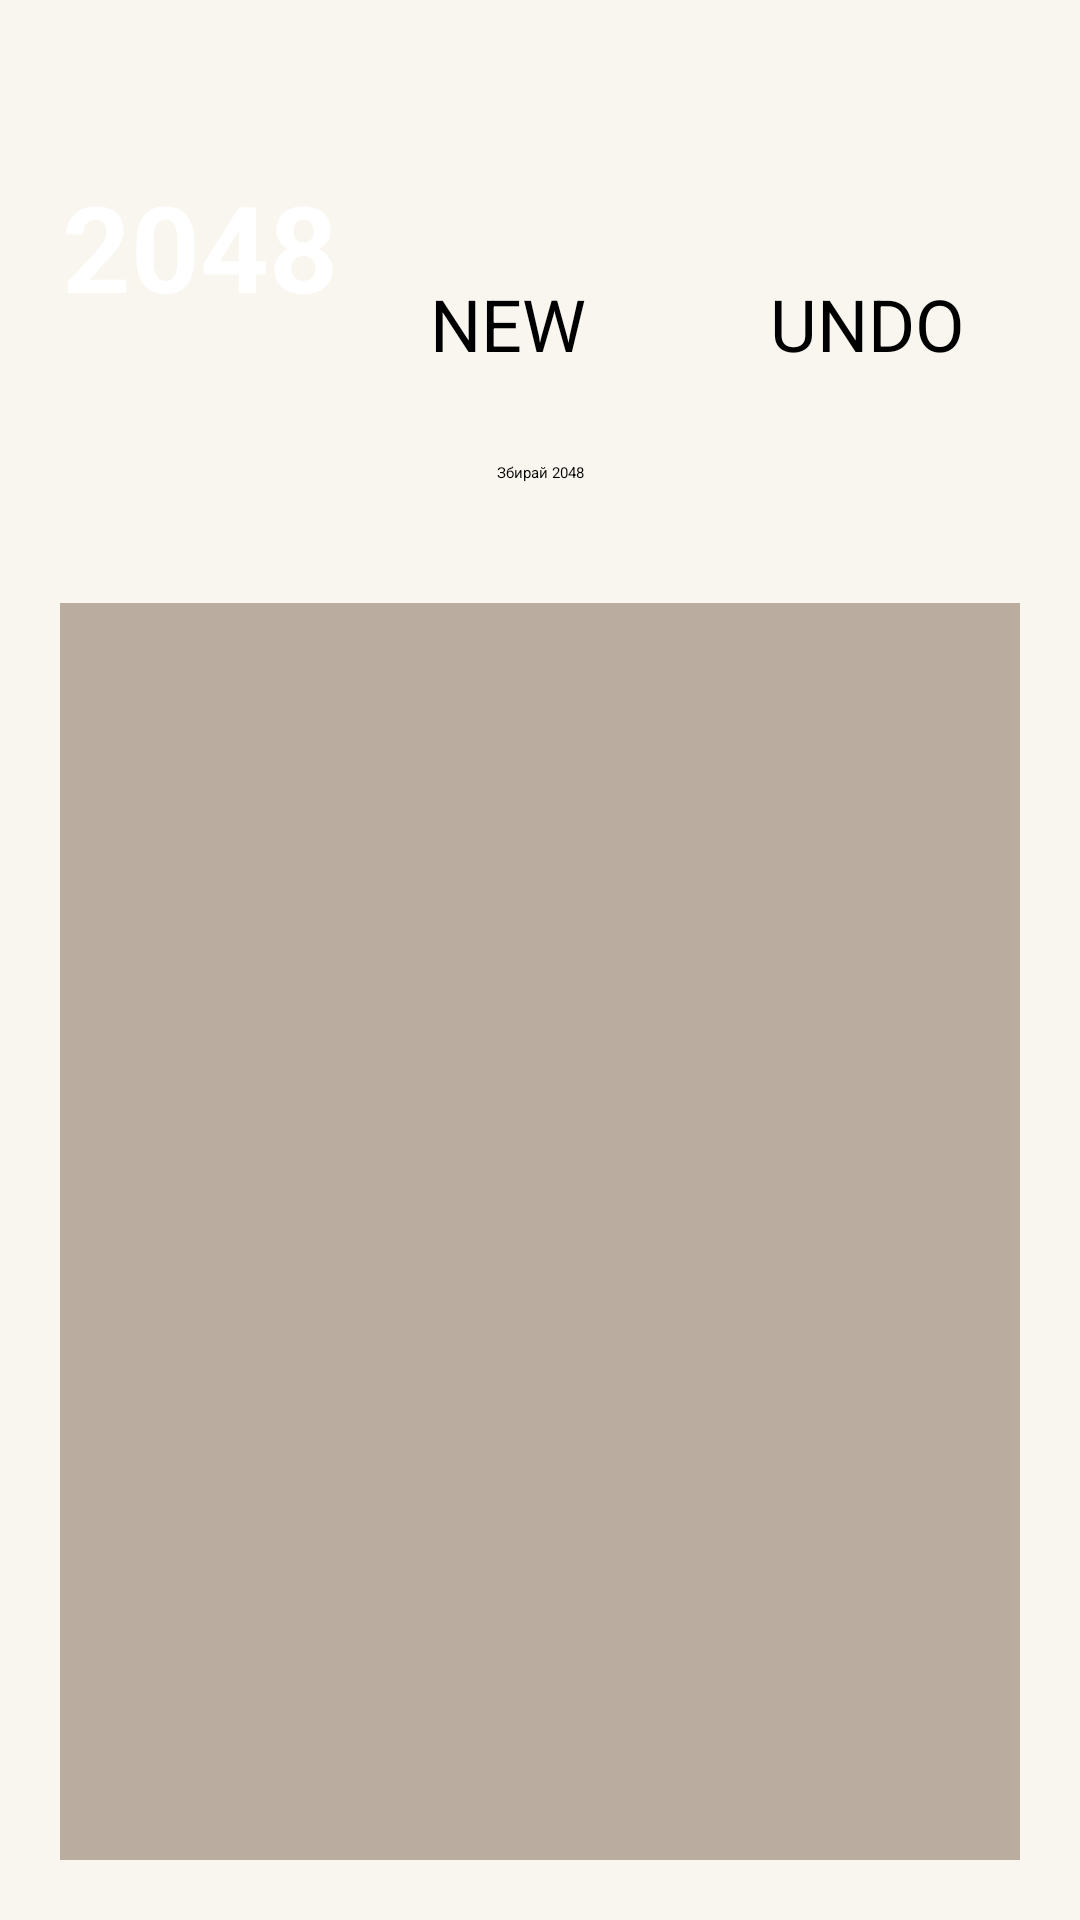

Produce the Android XML layout that renders to this screen, including the resource entries it uses.
<!-- AndroidManifest.xml: application theme Theme.AndroidPv221 -->
<!-- res/layout/activity_game.xml -->
<LinearLayout xmlns:android="http://schemas.android.com/apk/res/android"
    xmlns:app="http://schemas.android.com/apk/res-auto"
    xmlns:tools="http://schemas.android.com/tools"
    android:id="@+id/game_layout"
    android:layout_width="match_parent"
    android:layout_height="match_parent"
    android:orientation="vertical"
    tools:context=".GameActivity"
    android:backgroundTint="@null"
    android:background="@color/game_layout_background"
    >

    <LinearLayout
        android:layout_width="match_parent"
        android:layout_height="wrap_content"
        android:orientation="horizontal"
        android:layout_marginTop="20dp">

        <TextView
            android:layout_width="0dp"
            android:layout_height="match_parent"
            android:layout_weight="1"
            android:text="@string/game_2048"
            android:textSize="40dp"
            android:textStyle="bold"
            android:gravity="center"
            android:layout_marginTop="10dp"
            android:layout_marginEnd="10dp"
            android:textColor="@color/white"
            android:backgroundTint="@color/game_tile_2048"
            android:background="@drawable/game_cell"
            android:padding="10dp"
            android:layout_marginStart="10dp"
            />

        <LinearLayout
            android:layout_width="0dp"
            android:layout_height="match_parent"
            android:layout_weight="1"
            android:orientation="vertical">

            <TextView
                android:id="@+id/game_tv_score"
                android:layout_width="match_parent"
                android:layout_height="wrap_content"
                android:background="@drawable/game_cell"
                android:backgroundTint="@color/game_tile_other"
                android:textColor="@color/white"
                tools:text="SCORE\n100500"
                android:textSize="16sp"
                android:textAlignment="center"
                android:layout_marginTop="10dp"
                android:layout_marginEnd="10dp"
                android:padding="10dp"/>


            <Button
                android:id="@+id/game_btn_new"
                android:layout_width="match_parent"
                android:layout_height="wrap_content"
                android:layout_marginTop="10dp"
                android:layout_marginEnd="10dp"
                android:padding="10dp"
                android:backgroundTint="@color/game_tile_64"
                android:text="@string/game_tv_new"
                android:background="@drawable/game_cell"
                android:textSize="24sp"
                app:backgroundTint="@null"
                />
        </LinearLayout>

        <LinearLayout
            android:layout_width="0dp"
            android:layout_height="match_parent"
            android:layout_weight="1"
            android:orientation="vertical">

            <TextView
                android:id="@+id/game_tv_best_score"
                android:layout_width="match_parent"
                android:layout_height="wrap_content"
                android:background="@drawable/game_cell"
                android:backgroundTint="@color/game_tile_other"
                android:textColor="@color/white"
                tools:text="BEST\n100500"
                android:textSize="16sp"
                android:textAlignment="center"
                android:layout_marginTop="10dp"
                android:layout_marginEnd="10dp"
                android:padding="10dp"/>

            <Button
                android:id="@+id/game_btn_undo"
                android:layout_width="match_parent"
                android:layout_height="wrap_content"
                android:layout_marginTop="10dp"
                android:layout_marginEnd="10dp"
                android:padding="10dp"
                android:backgroundTint="@color/game_tile_64"
                android:text="@string/game_tv_undo"
                android:background="@drawable/game_cell"
                android:textSize="24sp"
                app:backgroundTint="@null"
                />
        </LinearLayout>
    </LinearLayout>

    <TextView
        android:layout_width="match_parent"
        android:layout_height="wrap_content"
        android:layout_margin="20dp"
        android:text="@string/game_tv_hint"
        android:textAlignment="center" />

    <LinearLayout
        android:id="@+id/game_ll_field"
        android:layout_width="match_parent"
        android:layout_height="match_parent"
        android:layout_margin="20dp"
        android:background="@color/game_table_color"
        android:orientation="vertical"
        android:padding="5dp"
        android:backgroundTint="@null">

        <LinearLayout
            android:layout_width="match_parent"
            android:layout_height="0dp"
            android:layout_weight="1">

            <TextView
                android:id="@+id/game_cell_00"
                style="@style/game_cell" />

            <TextView
                android:id="@+id/game_cell_01"
                style="@style/game_cell" />

            <TextView
                android:id="@+id/game_cell_02"
                style="@style/game_cell" />

            <TextView
                android:id="@+id/game_cell_03"
                style="@style/game_cell" />
        </LinearLayout>

        <LinearLayout
            android:layout_width="match_parent"
            android:layout_height="0dp"
            android:layout_weight="1">

            <TextView
                android:id="@+id/game_cell_10"
                style="@style/game_cell" />

            <TextView
                android:id="@+id/game_cell_11"
                style="@style/game_cell" />

            <TextView
                android:id="@+id/game_cell_12"
                style="@style/game_cell" />

            <TextView
                android:id="@+id/game_cell_13"
                style="@style/game_cell" />
        </LinearLayout>

        <LinearLayout
            android:layout_width="match_parent"
            android:layout_height="0dp"
            android:layout_weight="1">

            <TextView
                android:id="@+id/game_cell_20"
                style="@style/game_cell" />

            <TextView
                android:id="@+id/game_cell_21"
                style="@style/game_cell" />

            <TextView
                android:id="@+id/game_cell_22"
                style="@style/game_cell" />

            <TextView
                android:id="@+id/game_cell_23"
                style="@style/game_cell" />
        </LinearLayout>

        <LinearLayout
            android:layout_width="match_parent"
            android:layout_height="0dp"
            android:layout_weight="1">

            <TextView
                android:id="@+id/game_cell_30"
                style="@style/game_cell" />

            <TextView
                android:id="@+id/game_cell_31"
                style="@style/game_cell" />

            <TextView
                android:id="@+id/game_cell_32"
                style="@style/game_cell" />

            <TextView
                android:id="@+id/game_cell_33"
                style="@style/game_cell" />
        </LinearLayout>
    </LinearLayout>
</LinearLayout>
<!-- resources referenced by this layout -->
<resources>
  <color name="game_layout_background">#F8F6EE</color>
  <color name="game_table_color">#BAAC9F</color>
  <color name="game_tile_2048">#ECC02E</color>
  <color name="game_tile_64">#F45E3B</color>
  <color name="game_tile_other">#3B3B31</color>
  <color name="white">#FFFFFFFF</color>
  <string name="game_2048">2048</string>
  <string name="game_tv_hint">Збирай 2048</string>
  <string name="game_tv_new">NEW</string>
  <string name="game_tv_undo">UNDO</string>
</resources>
